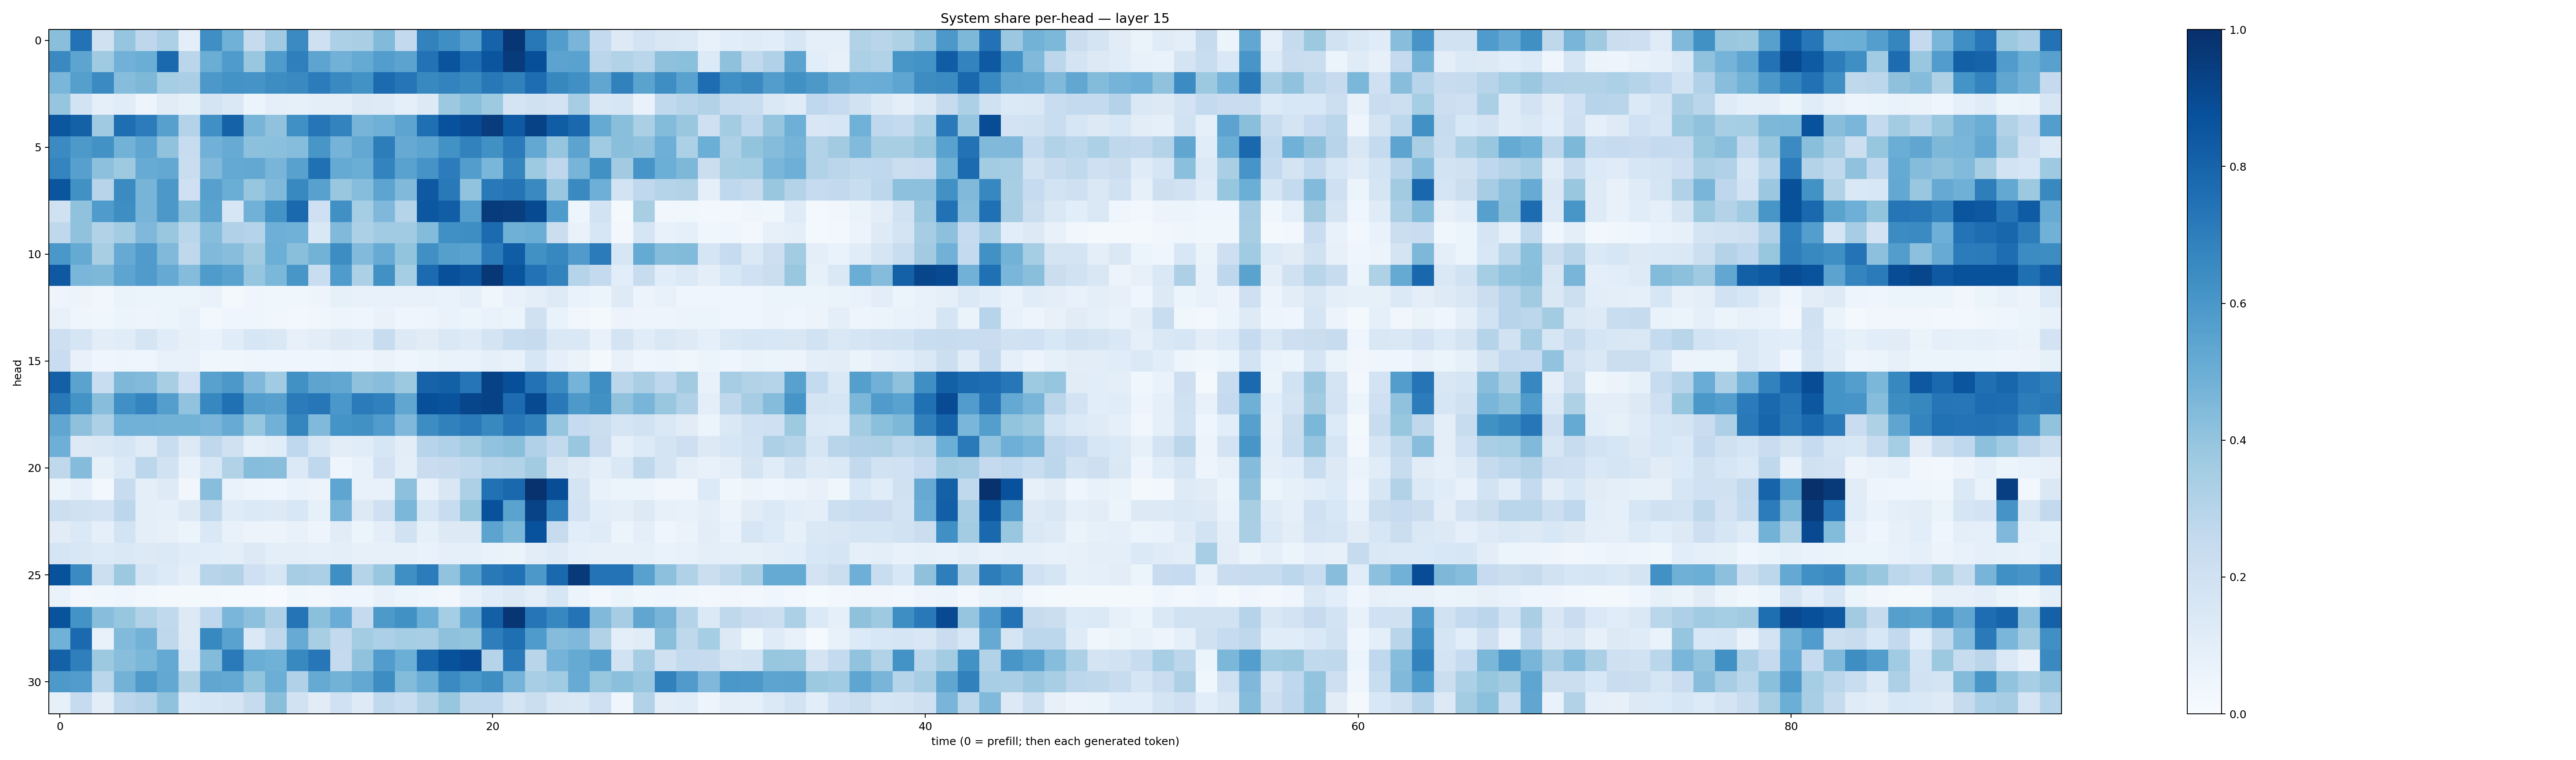

The table this chart was drawn from, first rows:
0.4252373, 0.74413764, 0.19627595, 0.39454442, 0.27732518, 0.3281724, 0.09570985, 0.63611, 0.48640808, 0.2428374, 0.36997265, 0.6489499, 0.20400517, 0.33013707, 0.33912936, 0.4445843, 0.25849694, 0.6802828, 0.63315165, 0.5680169, 0.8022127, 0.975989, 0.7201171, 0.5738366
0.6552, 0.5426, 0.3684, 0.481, 0.5031, 0.784, 0.2818, 0.5006, 0.5827, 0.383, 0.5824, 0.6922, 0.543, 0.4832, 0.517, 0.573, 0.5456, 0.7427, 0.8631, 0.7638, 0.8569, 0.9563, 0.8792, 0.5438
0.4643, 0.5642, 0.6509, 0.4307, 0.4542, 0.3543, 0.3394, 0.5952, 0.6204, 0.6117, 0.6407, 0.6561, 0.7063, 0.6549, 0.6246, 0.7734, 0.7341, 0.658, 0.6794, 0.6598, 0.7209, 0.6841, 0.7636, 0.6624
0.3947, 0.1843, 0.08614, 0.1151, 0.04937, 0.1106, 0.08323, 0.1761, 0.1464, 0.05968, 0.09308, 0.08547, 0.09422, 0.09792, 0.1254, 0.1225, 0.08927, 0.1328, 0.3764, 0.4204, 0.3745, 0.1733, 0.1971, 0.1809
0.8517, 0.8122, 0.3679, 0.7615, 0.7037, 0.5592, 0.3076, 0.631, 0.8049, 0.4701, 0.4086, 0.6293, 0.7287, 0.6773, 0.4697, 0.4904, 0.5402, 0.7547, 0.873, 0.8943, 0.9505, 0.8333, 0.9263, 0.8268
0.6501, 0.592, 0.622, 0.4796, 0.5387, 0.409, 0.237, 0.4825, 0.5116, 0.4149, 0.4194, 0.4332, 0.603, 0.4734, 0.5244, 0.6995, 0.5136, 0.5397, 0.6225, 0.6823, 0.6252, 0.7084, 0.5245, 0.3962
0.6723, 0.5615, 0.4174, 0.3723, 0.51, 0.5268, 0.2336, 0.4458, 0.5222, 0.5261, 0.4649, 0.5556, 0.751, 0.5173, 0.5035, 0.6766, 0.5517, 0.6104, 0.7037, 0.5739, 0.4635, 0.6714, 0.374, 0.2765
0.8567, 0.6276, 0.2962, 0.6518, 0.4697, 0.5968, 0.2056, 0.5607, 0.5029, 0.3921, 0.4466, 0.6581, 0.5548, 0.3882, 0.4326, 0.5406, 0.4464, 0.843, 0.7149, 0.4028, 0.7176, 0.7363, 0.6558, 0.3849
0.196, 0.4065, 0.5853, 0.639, 0.4722, 0.5958, 0.4193, 0.5486, 0.1572, 0.483, 0.6186, 0.7841, 0.2072, 0.6292, 0.3547, 0.4517, 0.3045, 0.8482, 0.8207, 0.5685, 0.9537, 0.9473, 0.8982, 0.5842
0.2707, 0.4085, 0.3088, 0.3563, 0.4505, 0.3872, 0.2852, 0.4298, 0.3175, 0.2988, 0.4934, 0.4879, 0.1464, 0.4481, 0.3296, 0.366, 0.3665, 0.4379, 0.6312, 0.6376, 0.7726, 0.4894, 0.5035, 0.2264
0.5992, 0.5186, 0.3411, 0.5136, 0.5812, 0.4467, 0.2732, 0.4458, 0.4284, 0.3598, 0.4988, 0.4229, 0.4785, 0.6413, 0.4417, 0.5089, 0.3997, 0.6327, 0.5654, 0.5545, 0.707, 0.8256, 0.6281, 0.6657
0.8418, 0.4625, 0.4548, 0.5395, 0.5796, 0.5125, 0.4351, 0.5831, 0.5529, 0.3968, 0.4587, 0.604, 0.2331, 0.5827, 0.332, 0.6282, 0.354, 0.7731, 0.8775, 0.8506, 0.9717, 0.863, 0.7445, 0.6823
0.04886, 0.05565, 0.035, 0.064, 0.06241, 0.05467, 0.05952, 0.06738, 0.01686, 0.04217, 0.0371, 0.03873, 0.05006, 0.08302, 0.0735, 0.07654, 0.07603, 0.07729, 0.07016, 0.08933, 0.03885, 0.07268, 0.09438, 0.1247
0.07213, 0.04165, 0.03723, 0.05346, 0.0472, 0.05165, 0.07327, 0.02961, 0.04033, 0.04516, 0.03633, 0.02956, 0.03663, 0.04842, 0.04372, 0.06821, 0.0402, 0.05061, 0.06948, 0.05904, 0.06948, 0.05126, 0.1982, 0.07015
0.2138, 0.1645, 0.1027, 0.1141, 0.1674, 0.1171, 0.07946, 0.06823, 0.116, 0.1578, 0.1472, 0.08068, 0.1039, 0.1282, 0.1188, 0.2367, 0.1289, 0.1111, 0.1469, 0.1226, 0.1737, 0.2324, 0.2457, 0.1425
0.2282, 0.07136, 0.04513, 0.04734, 0.04416, 0.07507, 0.07556, 0.03859, 0.03777, 0.04634, 0.04352, 0.04241, 0.03924, 0.04856, 0.04459, 0.06568, 0.04568, 0.05091, 0.06873, 0.06879, 0.09089, 0.07301, 0.1631, 0.08873
0.8126, 0.5489, 0.2334, 0.4539, 0.4418, 0.3435, 0.2083, 0.5548, 0.5963, 0.4527, 0.3656, 0.6257, 0.5405, 0.5289, 0.4104, 0.4291, 0.3782, 0.8037, 0.8146, 0.7334, 0.9294, 0.8827, 0.7422, 0.6521
0.7174, 0.6205, 0.4288, 0.6298, 0.6757, 0.5682, 0.4062, 0.6677, 0.7501, 0.5713, 0.5595, 0.7084, 0.724, 0.601, 0.7092, 0.6891, 0.532, 0.8794, 0.8635, 0.9127, 0.9278, 0.7679, 0.895, 0.7183
0.5325, 0.4125, 0.3275, 0.4863, 0.4839, 0.4802, 0.4802, 0.4685, 0.5079, 0.3909, 0.4842, 0.6682, 0.4484, 0.6158, 0.6252, 0.5779, 0.4522, 0.644, 0.6873, 0.7126, 0.6563, 0.7237, 0.6869, 0.3982
0.4938, 0.1327, 0.1483, 0.1681, 0.1182, 0.2324, 0.1326, 0.2704, 0.1985, 0.09085, 0.1164, 0.2664, 0.1576, 0.1034, 0.1154, 0.1604, 0.1027, 0.2934, 0.3171, 0.3583, 0.4044, 0.4224, 0.3203, 0.2614
0.2713, 0.4346, 0.08275, 0.1382, 0.2784, 0.1922, 0.07189, 0.1607, 0.3132, 0.4315, 0.4277, 0.1374, 0.2691, 0.04267, 0.0726, 0.1808, 0.09662, 0.2299, 0.2424, 0.265, 0.3023, 0.3126, 0.3609, 0.1783
0.05395, 0.09064, 0.02825, 0.2374, 0.0946, 0.1214, 0.03501, 0.4277, 0.06708, 0.05019, 0.03973, 0.06731, 0.05754, 0.5358, 0.07808, 0.07731, 0.4172, 0.0777, 0.1501, 0.326, 0.7473, 0.7806, 0.9889, 0.884
0.2156, 0.1954, 0.1824, 0.2802, 0.09526, 0.08969, 0.1311, 0.2637, 0.1189, 0.1403, 0.1252, 0.153, 0.08277, 0.4668, 0.1281, 0.2043, 0.459, 0.1603, 0.2399, 0.3926, 0.8702, 0.5481, 0.9231, 0.6972
0.1128, 0.1367, 0.08833, 0.1874, 0.09867, 0.07949, 0.05991, 0.1451, 0.07415, 0.05845, 0.05624, 0.0776, 0.04978, 0.1127, 0.05193, 0.09997, 0.193, 0.08358, 0.129, 0.1296, 0.544, 0.4605, 0.8739, 0.243
0.1715, 0.1495, 0.1337, 0.1412, 0.1285, 0.1391, 0.1153, 0.1066, 0.0962, 0.1254, 0.0942, 0.09456, 0.09226, 0.1011, 0.08147, 0.08097, 0.07909, 0.06724, 0.08806, 0.087, 0.0698, 0.0664, 0.1046, 0.122
0.8704, 0.6497, 0.2173, 0.3785, 0.1686, 0.1366, 0.09947, 0.293, 0.3107, 0.2042, 0.1614, 0.3495, 0.3348, 0.6359, 0.3029, 0.3879, 0.6365, 0.7036, 0.4046, 0.5627, 0.7149, 0.7499, 0.5976, 0.7836
0.07028, 0.02678, 0.03608, 0.04051, 0.02395, 0.02078, 0.01763, 0.01704, 0.01441, 0.01377, 0.007192, 0.03625, 0.02917, 0.04019, 0.04311, 0.0757, 0.06059, 0.04613, 0.029, 0.07139, 0.1154, 0.1288, 0.1002, 0.1572
0.8668, 0.619, 0.4278, 0.3939, 0.3119, 0.2632, 0.1266, 0.2677, 0.4612, 0.4149, 0.3261, 0.7357, 0.4209, 0.5072, 0.2503, 0.591, 0.6265, 0.4963, 0.3534, 0.5147, 0.8156, 0.9762, 0.7286, 0.666
0.4865, 0.7773, 0.07778, 0.442, 0.4803, 0.2714, 0.1264, 0.6589, 0.5529, 0.1375, 0.2734, 0.5102, 0.3405, 0.2584, 0.3589, 0.3282, 0.3521, 0.3473, 0.4127, 0.4013, 0.6964, 0.7577, 0.5843, 0.437
0.8101, 0.6921, 0.377, 0.4274, 0.4578, 0.5209, 0.1575, 0.4414, 0.7115, 0.5001, 0.4871, 0.6598, 0.7248, 0.2537, 0.4088, 0.575, 0.4994, 0.7919, 0.8683, 0.8922, 0.3025, 0.7121, 0.2923, 0.4736
0.5916, 0.5764, 0.2886, 0.4796, 0.5863, 0.5241, 0.3211, 0.5315, 0.526, 0.401, 0.4974, 0.3165, 0.5191, 0.4787, 0.5236, 0.6419, 0.4377, 0.5006, 0.6512, 0.6013, 0.6404, 0.4756, 0.3461, 0.3635
0.0823, 0.248, 0.1029, 0.2791, 0.3084, 0.4063, 0.1474, 0.1582, 0.1735, 0.2423, 0.4251, 0.1932, 0.112, 0.2011, 0.1233, 0.2623, 0.2342, 0.3129, 0.3927, 0.2713, 0.2662, 0.1784, 0.2233, 0.15
